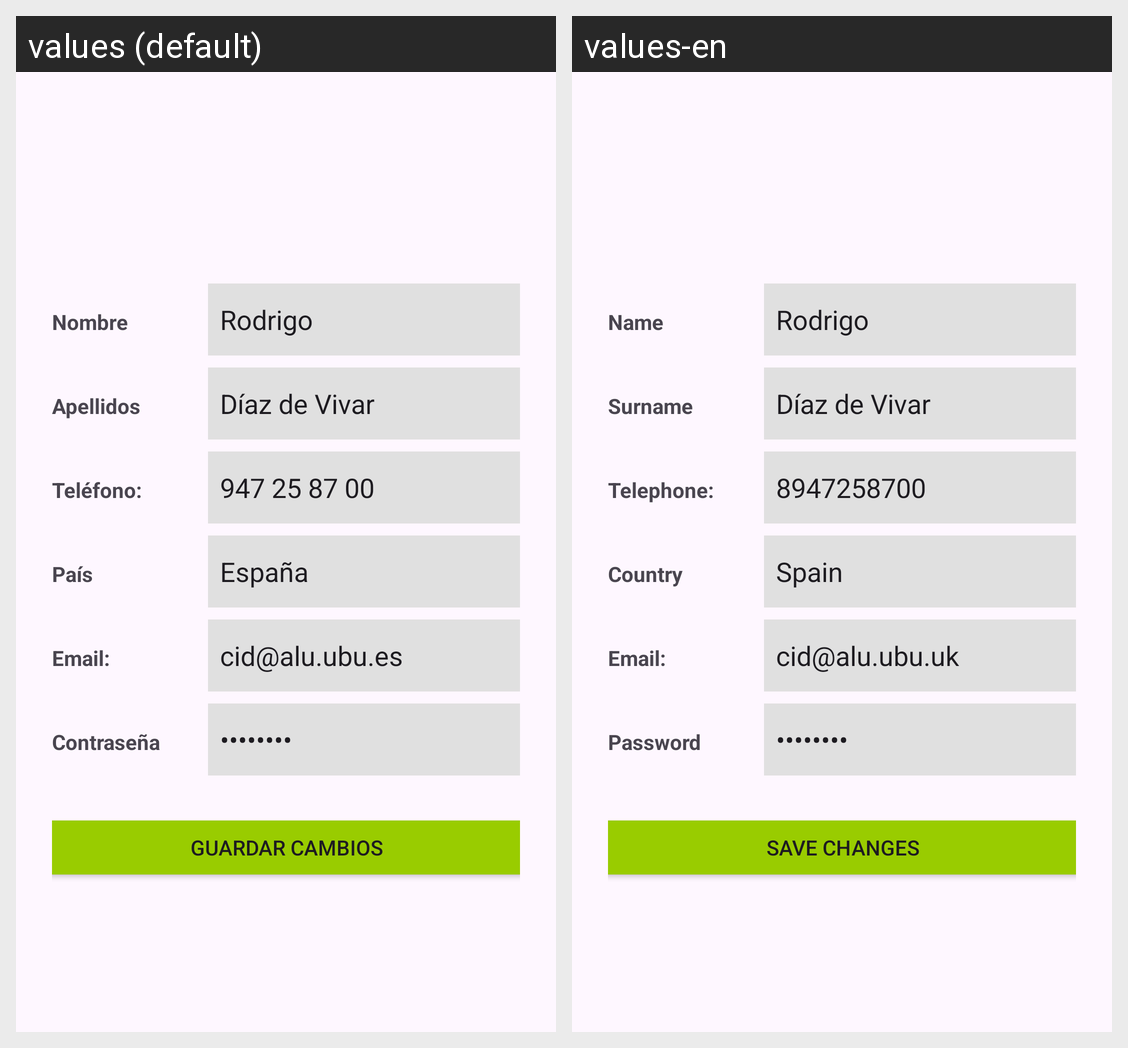

For this localized Android screen grid, give each drawn string resource with its value in every locale shown.
Android screen res/layout/activity_info_userdata.xml rendered under 2 locales, left to right: values (default), values-en. Device: Nexus 5 (rendered at 1080×1920; each locale shown at half size, 540×960, under a caption strip naming it); theme Theme.NewVPNApp.
Strings drawn on this screen, with the default value and each locale's value (text and hints the layout hard-codes, and strings that could not be matched under every locale, appear in the picture but are not listed):

name
  values: Nombre
  values-en: Name

username
  values: Apellidos
  values-en: Surname

info_phone_label
  values: Teléfono:
  values-en: Telephone:

info_phone_number
  values: 947 25 87 00
  values-en: 8947258700

register_country_label
  values: País
  values-en: Country

country_spain
  values: España
  values-en: Spain

info_email_label
  values: Email:
  values-en: Email:

user_email
  values: cid@alu.ubu.es
  values-en: cid@alu.ubu.uk

login_password_label
  values: Contraseña
  values-en: Password

hided_password
  values: ********
  values-en: ********  [not translated; the default value is used]

save_changes
  values: Guardar cambios
  values-en: Save changes
